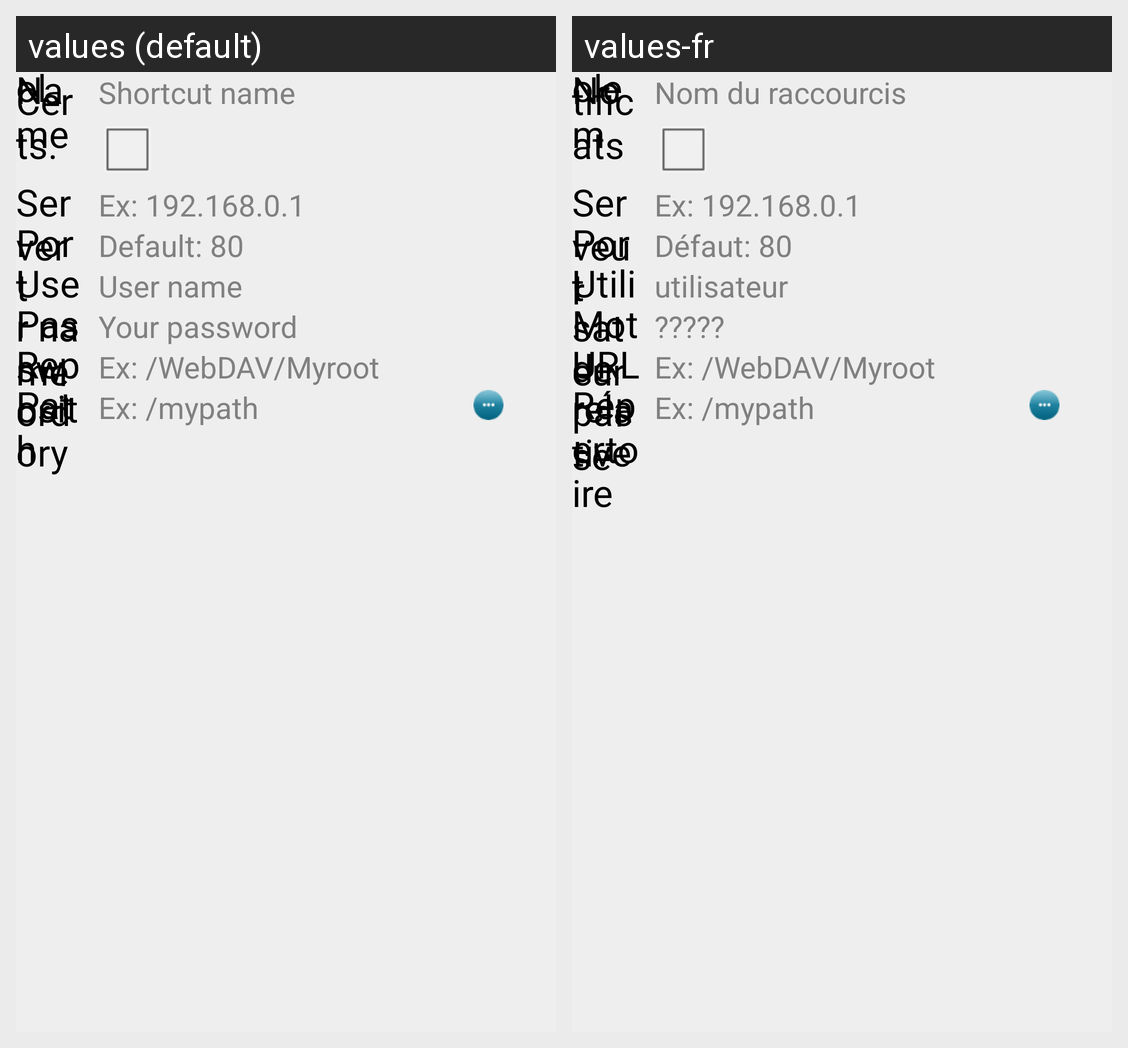

Translations of the strings shown on this Android screen, per locale in the grid:
Android screen res/layout/fragment_create_webdav.xml rendered under 2 locales, left to right: values (default), values-fr. Device: Nexus 5 (rendered at 1080×1920; each locale shown at half size, 540×960, under a caption strip naming it); theme CustomTheme.
Strings drawn on this screen, with the default value and each locale's value (text and hints the layout hard-codes, and strings that could not be matched under every locale, appear in the picture but are not listed):

create_webdav_name
  values: Name
  values-fr: Nom

create_webdav_name_hint
  values: Shortcut name
  values-fr: Nom du raccourcis

create_webdav_protocol
  values: Protocol
  values-fr: Protocole

create_webdav_trustall
  values: Trust all SSL Certs.
  values-fr: Approuver tous les certificats

create_webdav_ip
  values: Server
  values-fr: Serveur

create_webdav_ip_hint
  values: Ex: 192.168.0.1
  values-fr: Ex: 192.168.0.1

create_webdav_port
  values: Port
  values-fr: Port

create_webdav_port_hint
  values: Default: 80
  values-fr: Défaut: 80

create_webdav_user
  values: User name
  values-fr: Utilisateur

create_webdav_user_hint
  values: User name
  values-fr: utilisateur

create_webdav_pwd
  values: Password
  values-fr: Mot de passe

create_webdav_pwd_hint
  values: Your password
  values-fr: ?????

create_webdav_base
  values: Repository
  values-fr: URL relative

create_webdav_base_hint
  values: Ex: /WebDAV/Myroot
  values-fr: Ex: /WebDAV/Myroot

create_webdav_path
  values: Path
  values-fr: Répertoire

create_webdav_path_hint
  values: Ex: /mypath
  values-fr: Ex: /mypath
